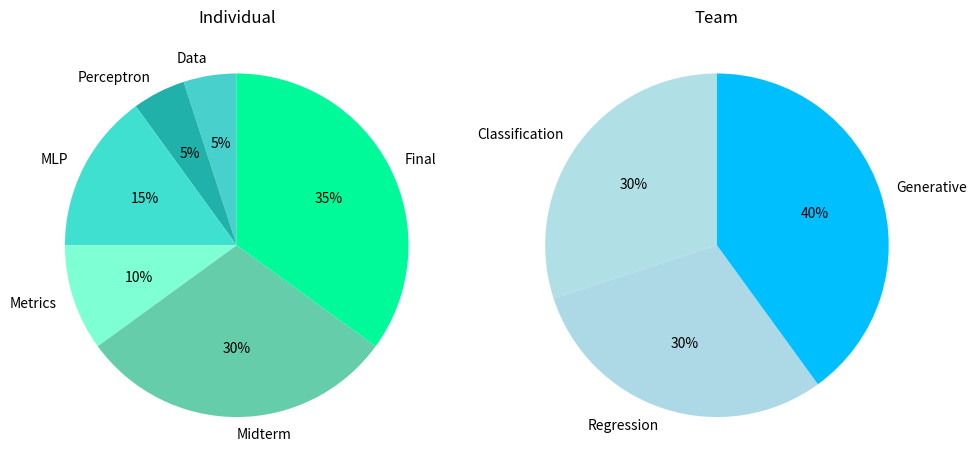

Write Python code to recreate this figure.
import matplotlib.pyplot as plt
from io import StringIO

fig, ax = plt.subplots(1, 2)

fig.set_size_inches(10, 5)

ax[0].pie(
    [5, 5, 15, 10, 30, 35],
    labels=["Data", "Perceptron", "MLP", "Metrics", "Midterm", "Final"],
    colors=["mediumturquoise", "lightseagreen", "turquoise", "aquamarine", "mediumaquamarine", "mediumspringgreen"],
    autopct='%1.0f%%',
    startangle=90)
ax[0].title.set_text("Individual")

ax[1].pie(
    [30, 30, 40],
    labels=["Classification", "Regression", "Generative"],
    colors=["powderblue", "lightblue", "deepskyblue"],
    autopct='%1.0f%%',
    startangle=90)
ax[1].title.set_text("Team")

plt.tight_layout()

# Display the plot
buffer = StringIO()
plt.savefig(buffer, format="svg", transparent=True)
print(buffer.getvalue())

